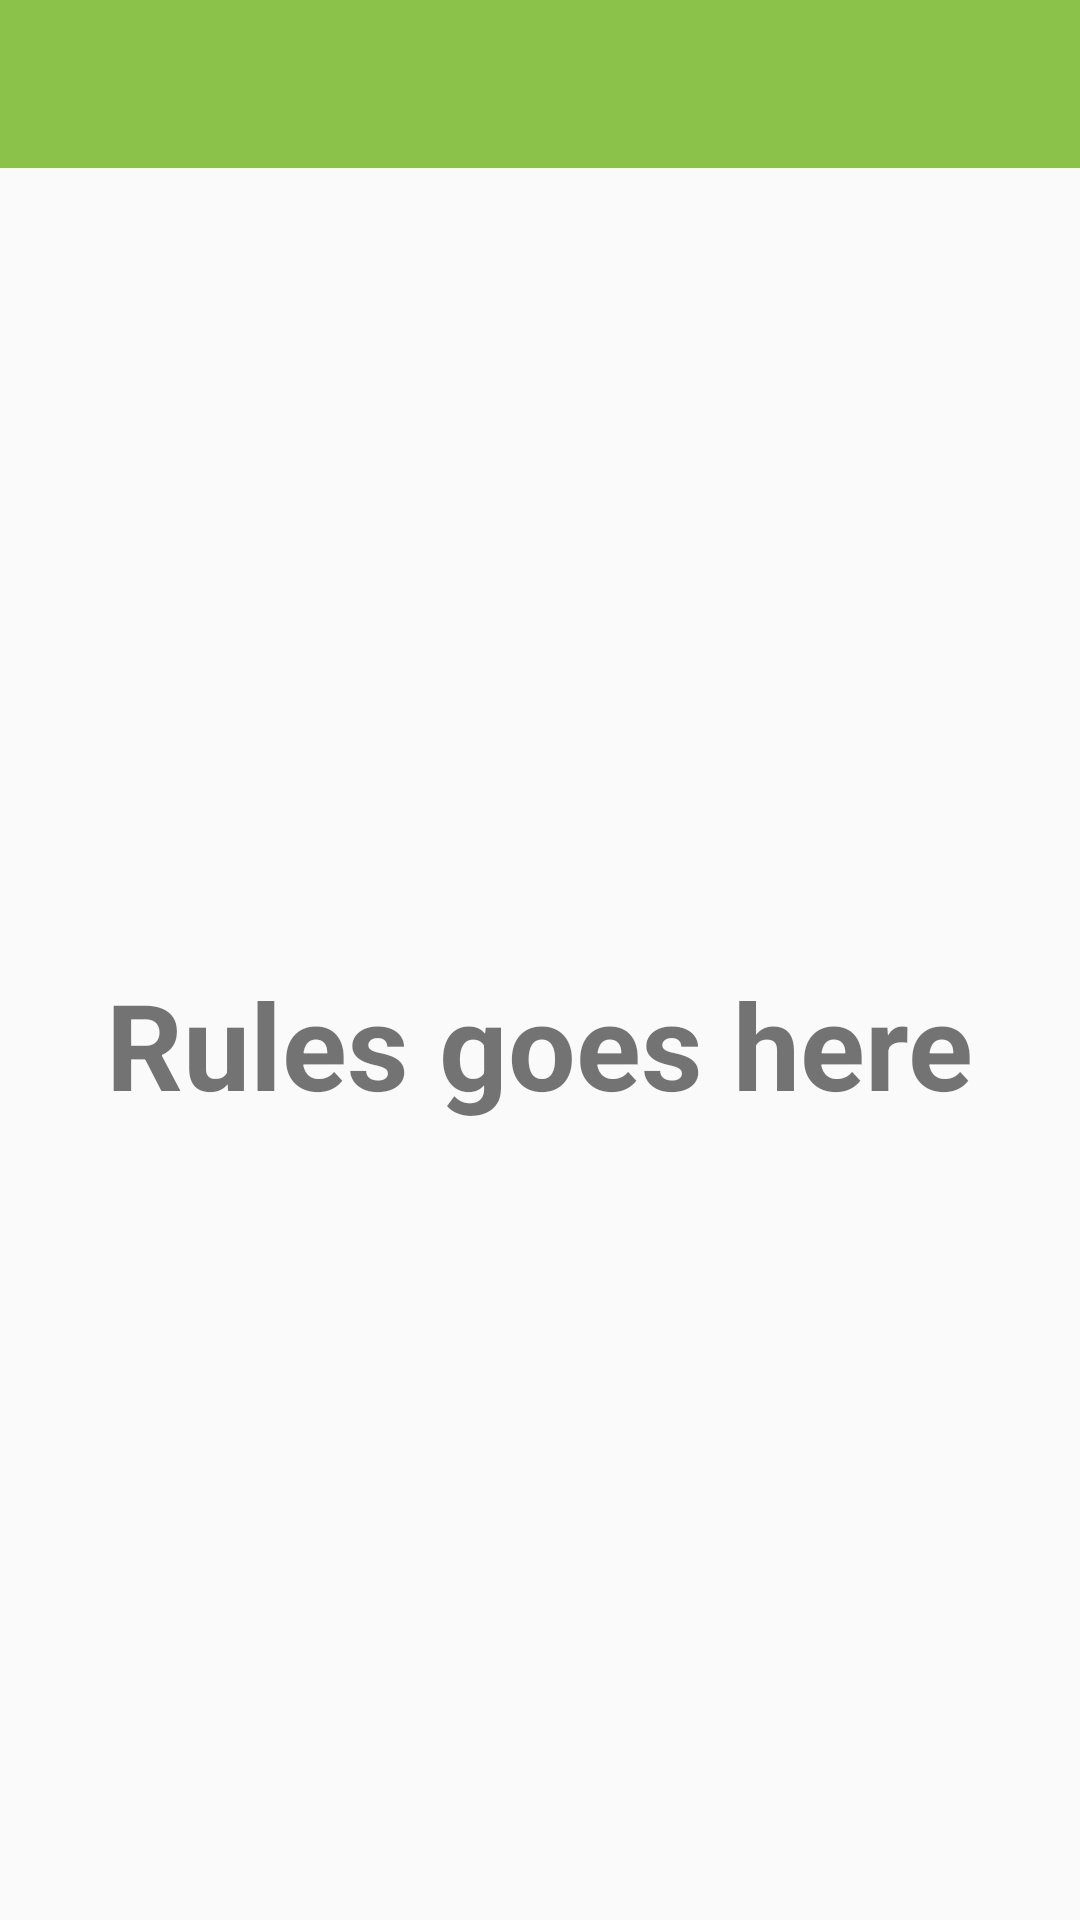

Write the Android layout XML for this screen, with the resource values it uses.
<!-- AndroidManifest.xml: application theme MyMaterialTheme -->
<!-- res/layout/activity_rules.xml -->
<?xml version="1.0" encoding="utf-8"?>
<LinearLayout xmlns:android="http://schemas.android.com/apk/res/android"
    xmlns:app="http://schemas.android.com/apk/res-auto"
    android:orientation="vertical"
    android:layout_width="match_parent"
    android:layout_height="match_parent">

    <android.support.design.widget.AppBarLayout
        android:layout_width="match_parent"
        android:layout_height="wrap_content"
        android:theme="@style/ThemeOverlay.AppCompat.Dark.ActionBar">

        <android.support.v7.widget.Toolbar
            android:id="@+id/toolbar"
            android:layout_width="match_parent"
            android:layout_height="?attr/actionBarSize"
            android:background="?attr/colorPrimary"
            app:layout_scrollFlags="scroll|enterAlways"
            app:popupTheme="@style/ThemeOverlay.AppCompat.Light" />
    </android.support.design.widget.AppBarLayout>

    <RelativeLayout
        android:layout_width="match_parent"
        android:layout_height="match_parent">
        <TextView
            android:layout_width="wrap_content"
            android:layout_height="wrap_content"
            android:text="Rules goes here"
            android:textSize="40sp"
            android:textStyle="bold"
            android:layout_centerInParent="true"/>
    </RelativeLayout>


</LinearLayout>
<!-- resources referenced by this layout -->
<resources>
  <style name="MyMaterialTheme" parent="MyMaterialTheme.Base">
  
      </style>
  <style name="MyMaterialTheme.Base" parent="Theme.AppCompat.Light.DarkActionBar">
          
          <item name="windowNoTitle">true</item>
          <item name="windowActionBar">false</item>
          <item name="colorPrimary">@color/colorPrimary</item>
          <item name="colorPrimaryDark">@color/colorPrimaryDark</item>
          <item name="colorAccent">@color/colorAccent</item>
          <item name="colorControlNormal">@android:color/white</item>
          <item name="colorControlActivated">@android:color/white</item>
          <item name="colorControlHighlight">@android:color/white</item>
      </style>
  <color name="colorPrimary">#8BC34A</color>
  <color name="colorPrimaryDark">#689F38</color>
  <color name="colorAccent">#ff5252</color>
</resources>
